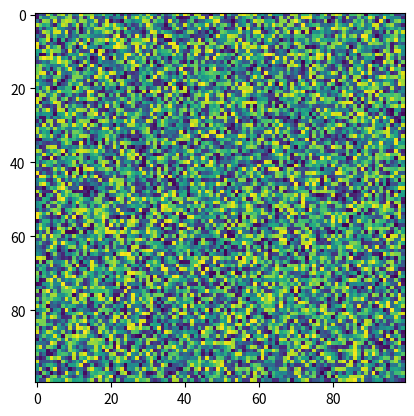

Here is the Python script that generated this plot:
import matplotlib.pyplot as plt
import numpy as np
X = np.random.rand(100, 100)
plt.imshow(X, 'viridis', filternorm=True, filterrad=4.0, norm=None, interpolation_stage=None)
